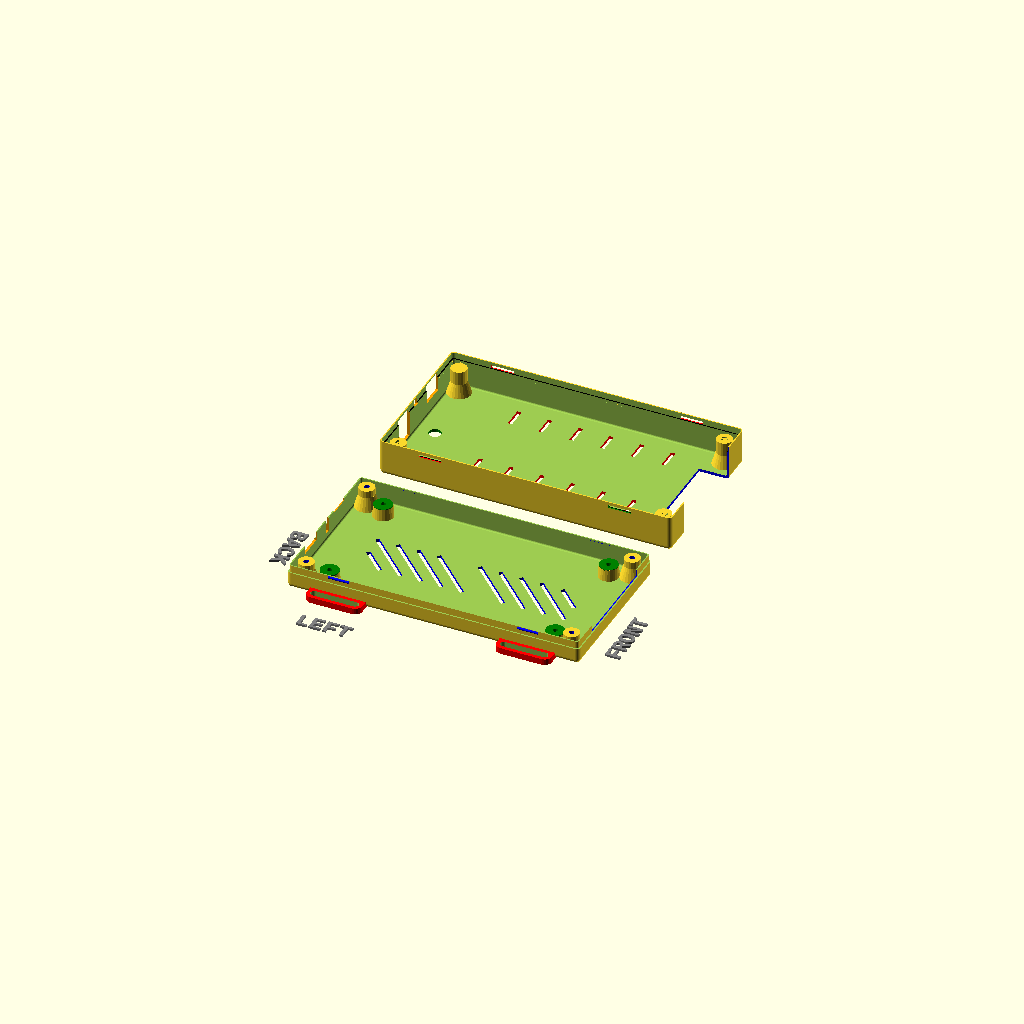
Cell 1: the model at its default parameters.
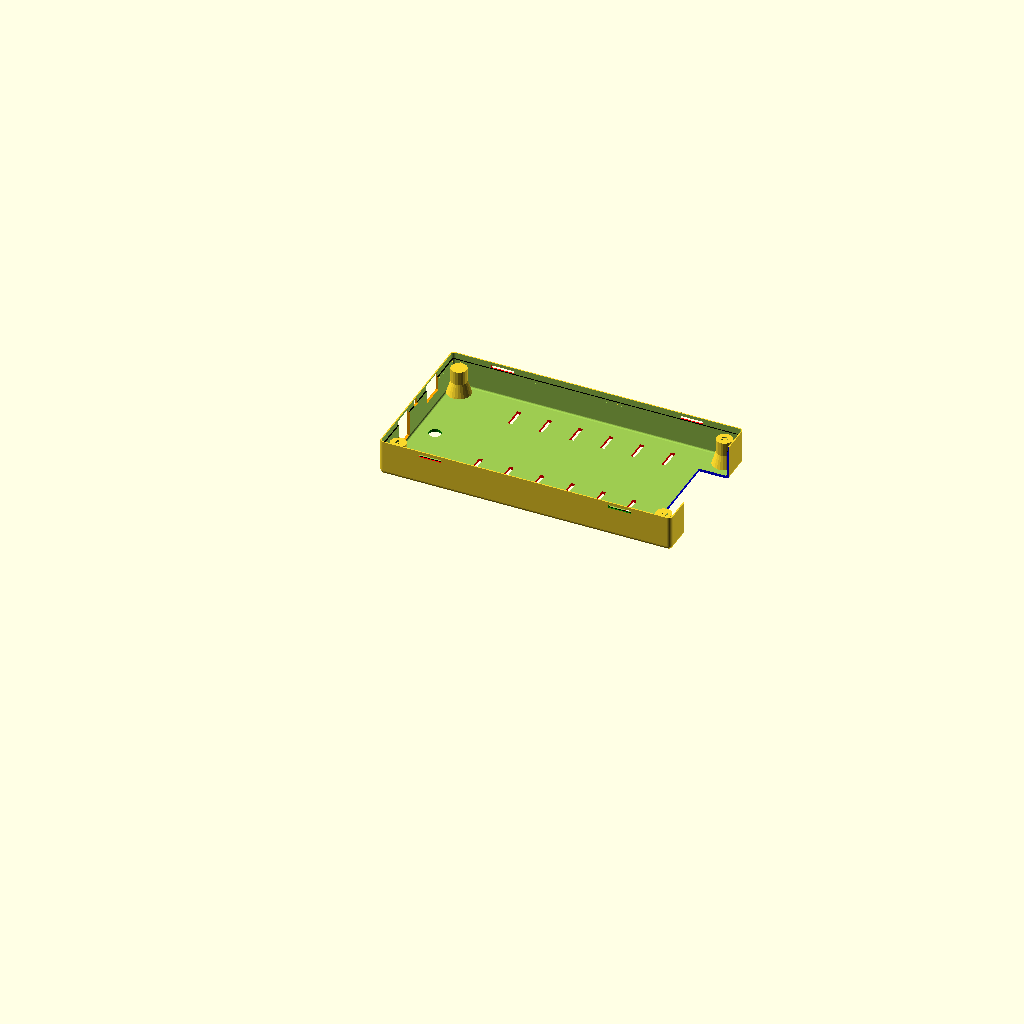
Cell 2: the same model with printBaseShell = false.
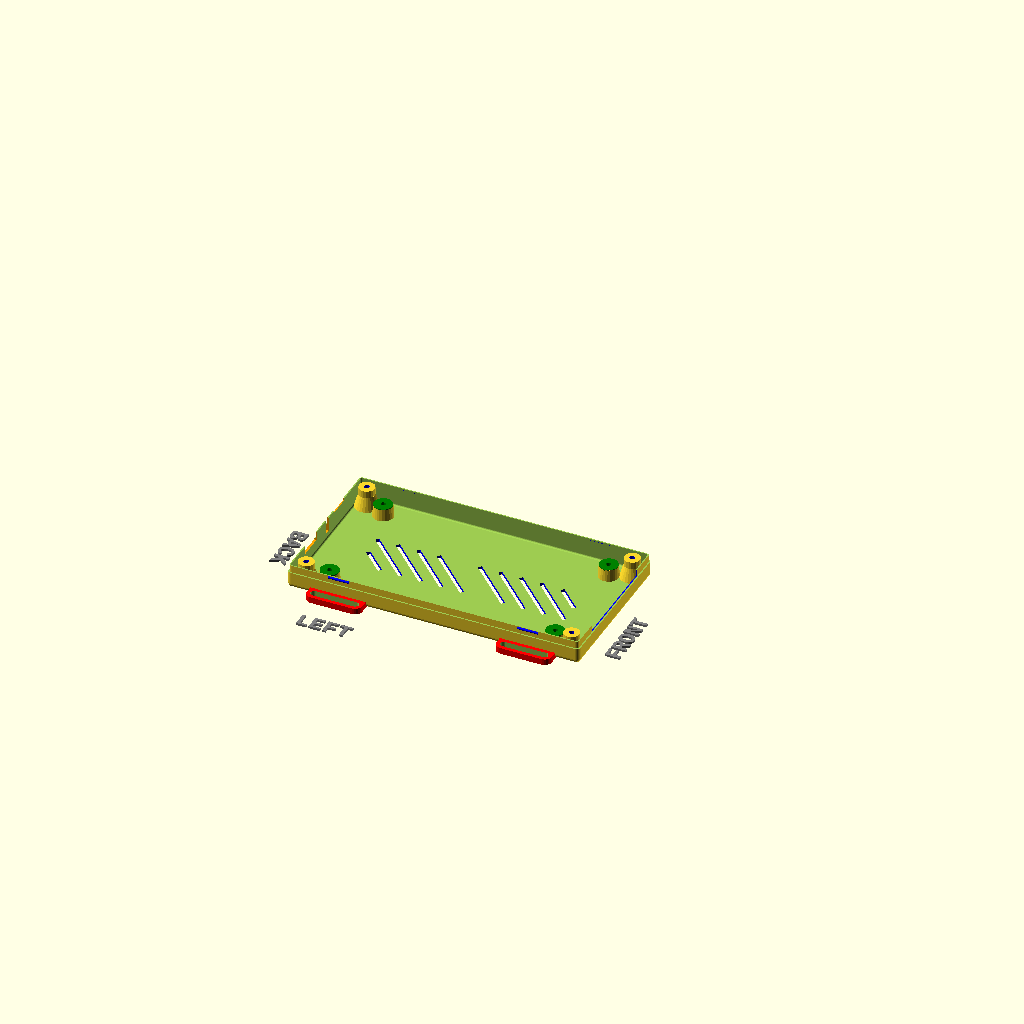
Cell 3: the same model with printLidShell = false.
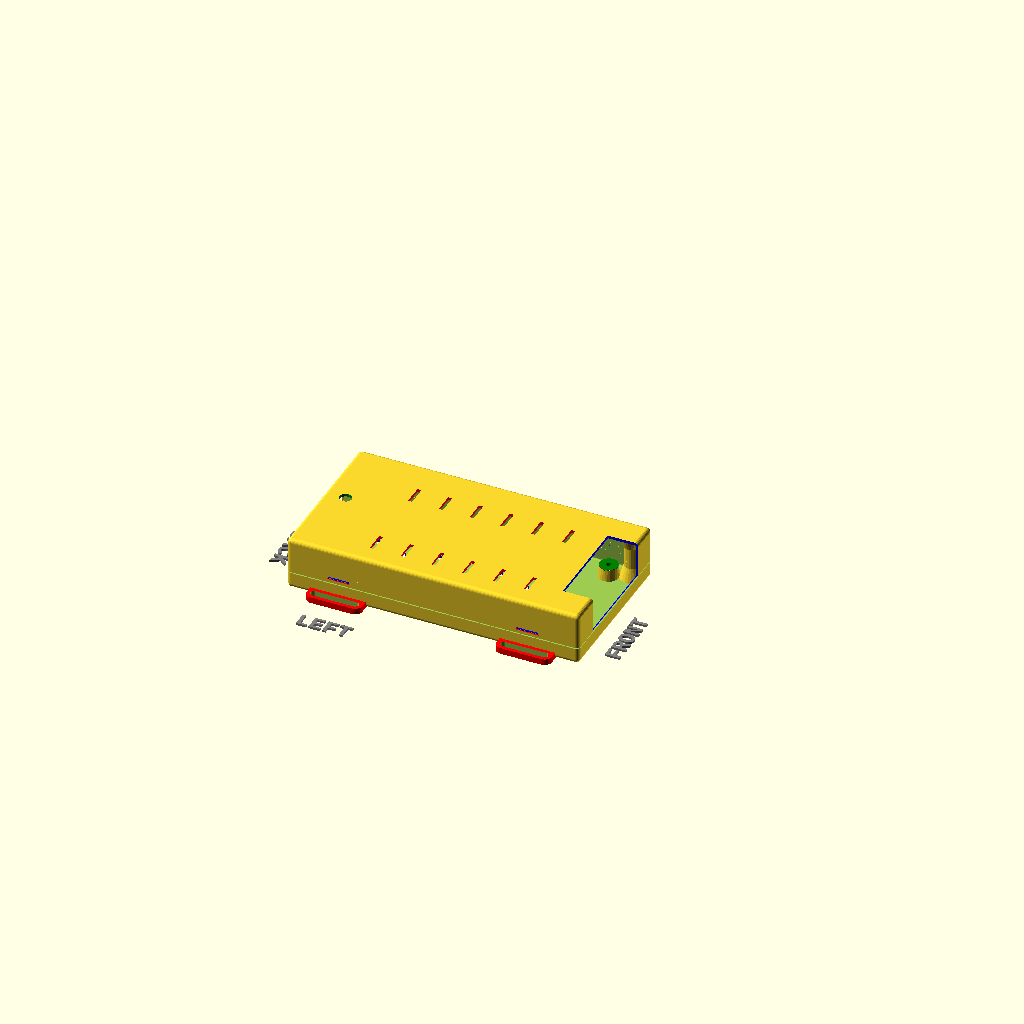
Cell 4: the same model with showSideBySide = false.
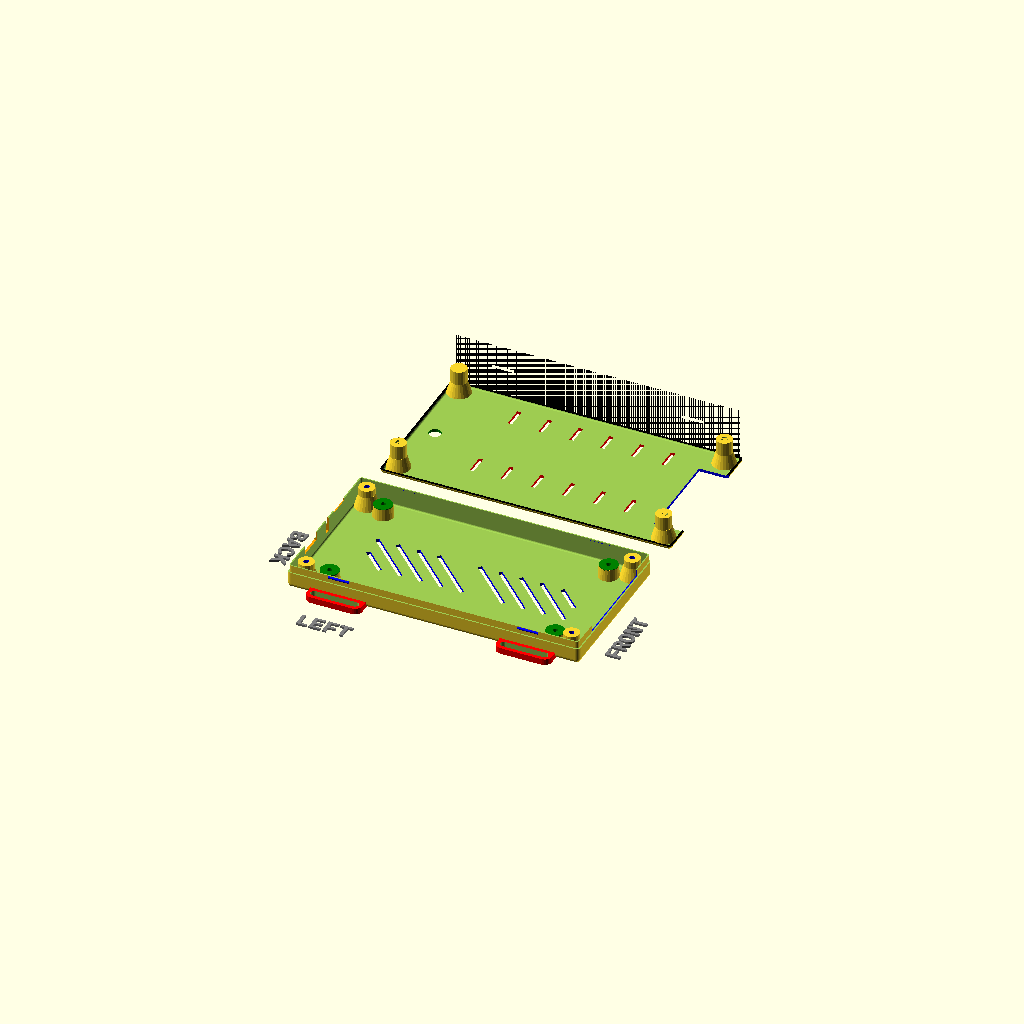
Cell 5 — hideLidWalls set to true, the other parameters unchanged.
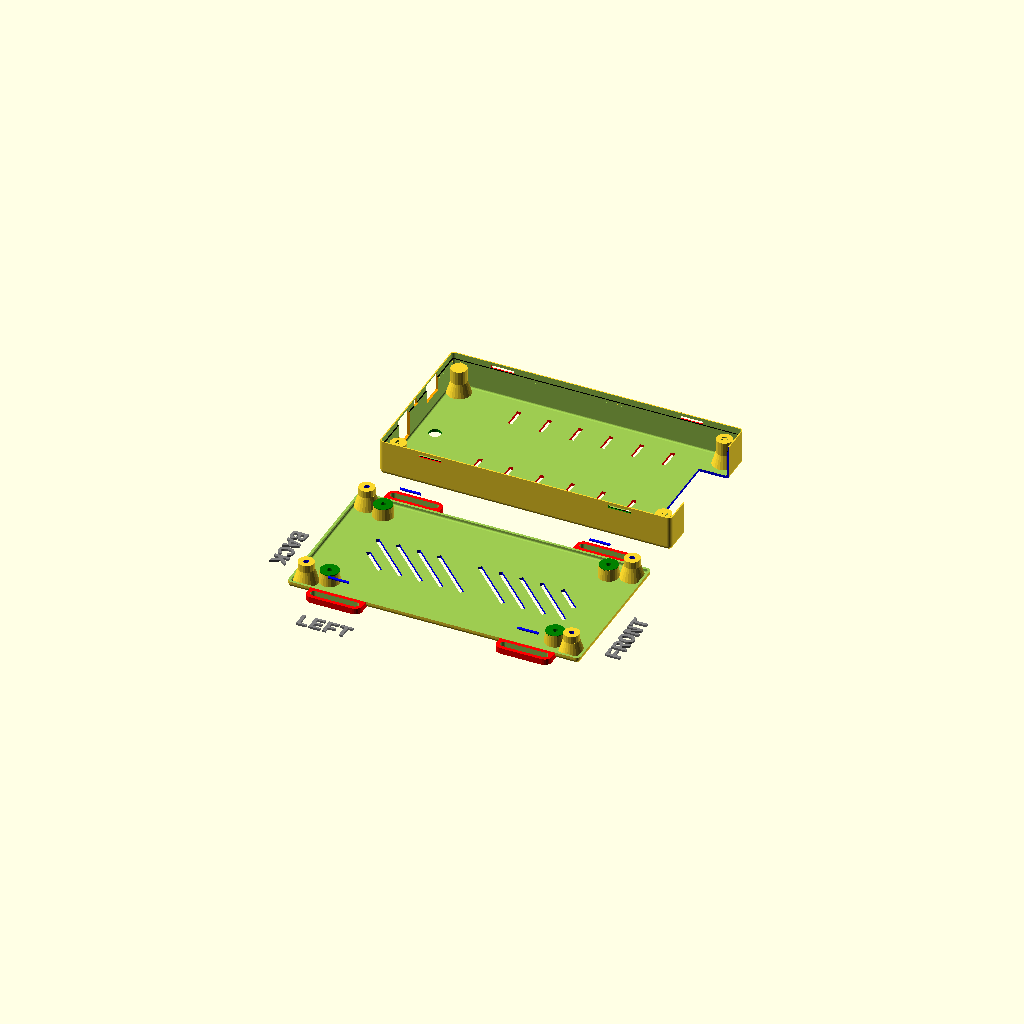
Cell 6: hideBaseWalls = true (everything else at default).
All cells are drawn from one camera (rotation 55°, 0°, 25°, orthographic, colour scheme Cornfield), so only the parameter changes between them.
The OpenSCAD source (ADW1020-AVR-23mm_v19.scad):
//---------------------------------------------------------
// Yet Another Parameterized Projectbox generator
//
//  This is a box for ADW1020-AVR-DB48 (G400)
//
//  Version 1.1 (28-01-2023)
//
// This design is parameterized based on the size of a PCB.
//---------------------------------------------------------
include <./library/YAPPgenerator_v19.scad>

// Note: length/lengte refers to X axis, 
//       width/breedte to Y, 
//       height/hoogte to Z

/*
      padding-back|<------pcb length --->|<padding-front
                            RIGHT
        0    X-as ---> 
        +----------------------------------------+   ---
        |                                        |    ^
        |                                        |   padding-right 
        |                                        |    v
        |    -5,y +----------------------+       |   ---              
 B    Y |         | 0,y              x,y |       |     ^              F
 A    - |         |                      |       |     |              R
 C    a |         |                      |       |     | pcb width    O
 K    s |         |                      |       |     |              N
        |         | 0,0              x,0 |       |     v              T
      ^ |   -5,0  +----------------------+       |   ---
      | |                                        |    padding-left
      0 +----------------------------------------+   ---
        0    X-as --->
                          LEFT
*/

printBaseShell      = true;
printLidShell       = true;

// Edit these parameters for your own board dimensions
wallThickness       = 1.2;
basePlaneThickness  = 1.4;
lidPlaneThickness   = 1.4;

//------------------- 23 mm --
baseWallHeight      = 10;
lidWallHeight       = 13;

// Total height of box = basePlaneThickness + lidPlaneThickness 
//                     + baseWallHeight + lidWallHeight
pcbLength           = 118;
pcbWidth            = 64.0;
pcbThickness        = 1.6;
                            
// padding between pcb and inside wall
paddingFront        = 11;
paddingBack         = 11;
paddingRight        = 5;
paddingLeft         = 5;

// ridge where base and lid off box can overlap
// Make sure this isn't less than lidWallHeight
ridgeHeight         = 3.5;
ridgeSlack          = 0.1;
roundRadius         = 2.0;

// How much the PCB needs to be raised from the base
// to leave room for solderings and whatnot
standoffHeight      = 6.0;
pinDiameter         = 4.0; //3.8;
pinHoleSlack        = 3.2;
standoffDiameter    = 9;

//-- D E B U G -------------------
showSideBySide      = true;
hideLidWalls        = false;
onLidGap            = 0;
shiftLid            = 10;
colorLid            = "yellow";
hideBaseWalls       = false;
colorBase           = "white";
showPCB             = false;
showMarkers         = false;
inspectX            = 0;  // 0=none, >0 from front, <0 from back
inspectY            = 0;  // 0=none, >0 from left, <0 from right


//-- pcb_standoffs  -- origin is pcb[0,0,0]
// (0) = posx
// (1) = posy
// (2) = standoffHeight
// (3) = flangeHeight
// (4) = flangeDiam
// (5) = { yappBoth | yappLidOnly | yappBaseOnly }
// (6) = { yappHole, YappPin }
// (7) = { yappAllCorners | yappFrontLeft | yappFrontRight | yappBackLeft | yappBackRight }
pcbStands = [
                [4,           4,          6, 8, 10, yappBaseOnly, yappHole] 
               ,[4,           pcbWidth-4, 6, 8, 10, yappBaseOnly, yappHole]
               ,[pcbLength-4, 4,          6, 8, 10, yappBaseOnly, yappHole]
               ,[pcbLength-4, pcbWidth-4, 6, 8, 10, yappBaseOnly, yappHole]
             ];     

//-- Lid plane    -- origin is pcb[0,0,0]
// (0) = posx
// (1) = posy
// (2) = width
// (3) = length
// (4) = angle
// (5) = { yappRectangle | yappCircle }
// (6) = { yappCenter }
cutoutsLid =    [
                  [shellLength-27, 9, 47, 15, 0, yappRectangle]    // connectoren
         //-- pwr jack (next row) only if 
         //-- (baseWallHeight+lidWallHeight) - standoffHeight < 20
         //     , [-2, 46, 11, 21, yappRectangle, yappCenter]   // pwr jack

                , [25,   8,            10, 2, 0, yappRectangle, yappCenter]
                , [25,  (pcbWidth-16), 10, 2, 0, yappRectangle, yappCenter]
                , [40,   8,            10, 2, 0, yappRectangle, yappCenter]
                , [40,  (pcbWidth-16), 10, 2, 0, yappRectangle, yappCenter]
                , [55,   8,            10, 2, 0, yappRectangle, yappCenter]
                , [55,  (pcbWidth-16), 10, 2, 0, yappRectangle, yappCenter]
                , [70,   8,            10, 2, 0, yappRectangle, yappCenter]
                , [70,  (pcbWidth-16), 10, 2, 0, yappRectangle, yappCenter]
                , [85,   8,            10, 2, 0, yappRectangle, yappCenter]
                , [85,  (pcbWidth-16), 10, 2, 0, yappRectangle, yappCenter]
                , [100,  8,            10, 2, 0, yappRectangle, yappCenter]
                , [100, (pcbWidth-16), 10, 2, 0, yappRectangle, yappCenter]
                , [-2, 33.5, 6, 5, 0, yappCircle]  // pwr LED

               ];

//-- base plane    -- origin is pcb[0,0,0]
// (0) = posx
// (1) = posy
// (2) = width
// (3) = length
// (4) = angle
// (5) = { yappRectangle | yappCircle }
// (6) = { yappCenter }
cutoutsBase = [
                  [20,  20, 15, 2, 45, yappRectangle]
                , [30,  20, 30, 2, 45, yappRectangle]
                , [40,  20, 30, 2, 45, yappRectangle]
                , [50,  20, 30, 2, 45, yappRectangle]
                , [60,  20, 30, 2, 45, yappRectangle]
                , [80,  20, 30, 2, 45, yappRectangle]
                , [90,  20, 30, 2, 45, yappRectangle]
                , [100, 20, 30, 2, 45, yappRectangle]
                , [110, 20, 30, 2, 45, yappRectangle]
                , [110, 30, 15, 2, 45, yappRectangle]
             ];

//-- front plane  -- origin is pcb[0,0,0]
// (0) = posy
// (1) = posz
// (2) = width
// (3) = height
// (4) = angle
// (5) = { yappRectangle | yappCircle }
// (6) = { yappCenter }
cutoutsFront =  [
                    [9, -1, 47, 15, 0, yappRectangle]  // connectoren
                //, [25, 3, 10, 10, 0, yappRectangle, yappCenter]
                //, [60, 10, 15, 6, 0, yappCircle]
                ];

//-- back plane  -- origin is pcb[0,0,0]
// (0) = posy
// (1) = posz
// (2) = width
// (3) = height
// (4) = angle
// (5) = { yappRectangle | yappCircle }
// (6) = { yappCenter }
cutoutsBack =   [
                    [33.5, 0,  3,  3, 0, yappRectangle, yappCenter]  // pwr LED
                  , [16.5, 3, 12,  9, 0, yappRectangle, yappCenter]  // ICSP
                  , [46,   6, 11, 14, 0, yappRectangle, yappCenter]  // pwr jack
                ];
                
//-- left plane   -- origin is pcb[0,0,0]
// (0) = posx
// (1) = posz
// (2) = width
// (3) = height
// (4) = angle
// (5) = { yappRectangle | yappCircle }
// (6) = { yappCenter }
cutoutsLeft =   [
                  //  [25, 0, 6, 20, 0, yappRectangle] 
                  //, [pcbLength-35, 0, 20, 6, 0, yappRectangle, yappCenter] 
                  //, [pcbLength/2, 10, 20, 6, 0, yappCircle] 
                ];

//-- right plane   -- origin is pcb[0,0,0]
// (0) = posx
// (1) = posz
// (2) = width
// (3) = height
// (4) = angle
// (5) = { yappRectangle | yappCircle }
// (6) = { yappCenter }
cutoutsRight =  [
                  //  [10, 0, 9, 5, 0, yappRectangle]
                  //, [40, 0, 9, 5, 0, yappRectangle, yappCenter]
                  //, [60, 0, 9, 5, 0, yappCircle]
                ];

//-- connectors 
//-- normal         : origen = box[0,0,0]
//-- yappConnWithPCB: origen = pcb[0,0,0]
// (0) = posx
// (1) = posy
// (2) = pcbStandHeight
// (3) = screwDiameter
// (4) = screwHeadDiameter
// (5) = insertDiameter
// (6) = outsideDiameter
// (7) = flangeHeight
// (8) = flangeDiam
// (9) = { yappConnWithPCB }
// (10) = { yappAllCorners | yappFrontLeft | yappFrontRight | yappBackLeft | yappBackRight }
connectors   =  [
                    [6.5, 6.5, 0, 2.5, 5.0, 4.0, 6, 7, 12, yappAllCorners]
                ];

//-- base mounts -- origen = box[x0,y0]
// (0) = posx | posy
// (1) = screwDiameter
// (2) = width
// (3) = height
// (4..7) = yappLeft / yappRight / yappFront / yappBack (one or more)
// (5) = { yappCenter }
baseMounts   = [
                    [15, 3.5, 20, 3, yappRight, yappLeft]
                  , [shellLength-35, 3.5, 20, 3, yappRight, yappLeft]
               ];

//-- snap Joins -- origen = box[x0,y0]
// (0) = posx | posy
// (1) = width
// (2..5) = yappLeft / yappRight / yappFront / yappBack (one or more)
// (n) = { yappSymmetric }
snapJoins   =     [
                    [20,             10, yappLeft, yappRight, yappSymmetric]
              //    [5,              10, yappLeft]
              //  , [shellLength-2,  10, yappLeft]
              //  , [20,             10, yappFront, yappBack]
              //  , [2.5,             5, yappBack,  yappFront, yappSymmetric]
                ];
               
//-- origin of labels is box [0,0,0]
// (0) = posx
// (1) = posy/z
// (2) = orientation
// (3) = plane {lid | base | left | right | front | back }
// (4) = font
// (5) = size
// (6) = "label text"
labelsPlane =  [
               ];


//---- This is where the magic happens ----
YAPPgenerate();
Parameter table extracted from the source (name, type, default, range or options):
printBaseShell: bool, default true
printLidShell: bool, default true
wallThickness: number, default 1.2
basePlaneThickness: number, default 1.4
lidPlaneThickness: number, default 1.4
baseWallHeight: number, default 10
lidWallHeight: number, default 13
pcbLength: number, default 118
pcbWidth: number, default 64
pcbThickness: number, default 1.6
paddingFront: number, default 11
paddingBack: number, default 11
paddingRight: number, default 5
paddingLeft: number, default 5
ridgeHeight: number, default 3.5
ridgeSlack: number, default 0.1
roundRadius: number, default 2
standoffHeight: number, default 6
pinDiameter: number, default 4
pinHoleSlack: number, default 3.2
standoffDiameter: number, default 9
showSideBySide: bool, default true
hideLidWalls: bool, default false
onLidGap: number, default 0
shiftLid: number, default 10
colorLid: string, default "yellow"
hideBaseWalls: bool, default false
colorBase: string, default "white"
showPCB: bool, default false
showMarkers: bool, default false
inspectX: number, default 0
inspectY: number, default 0
